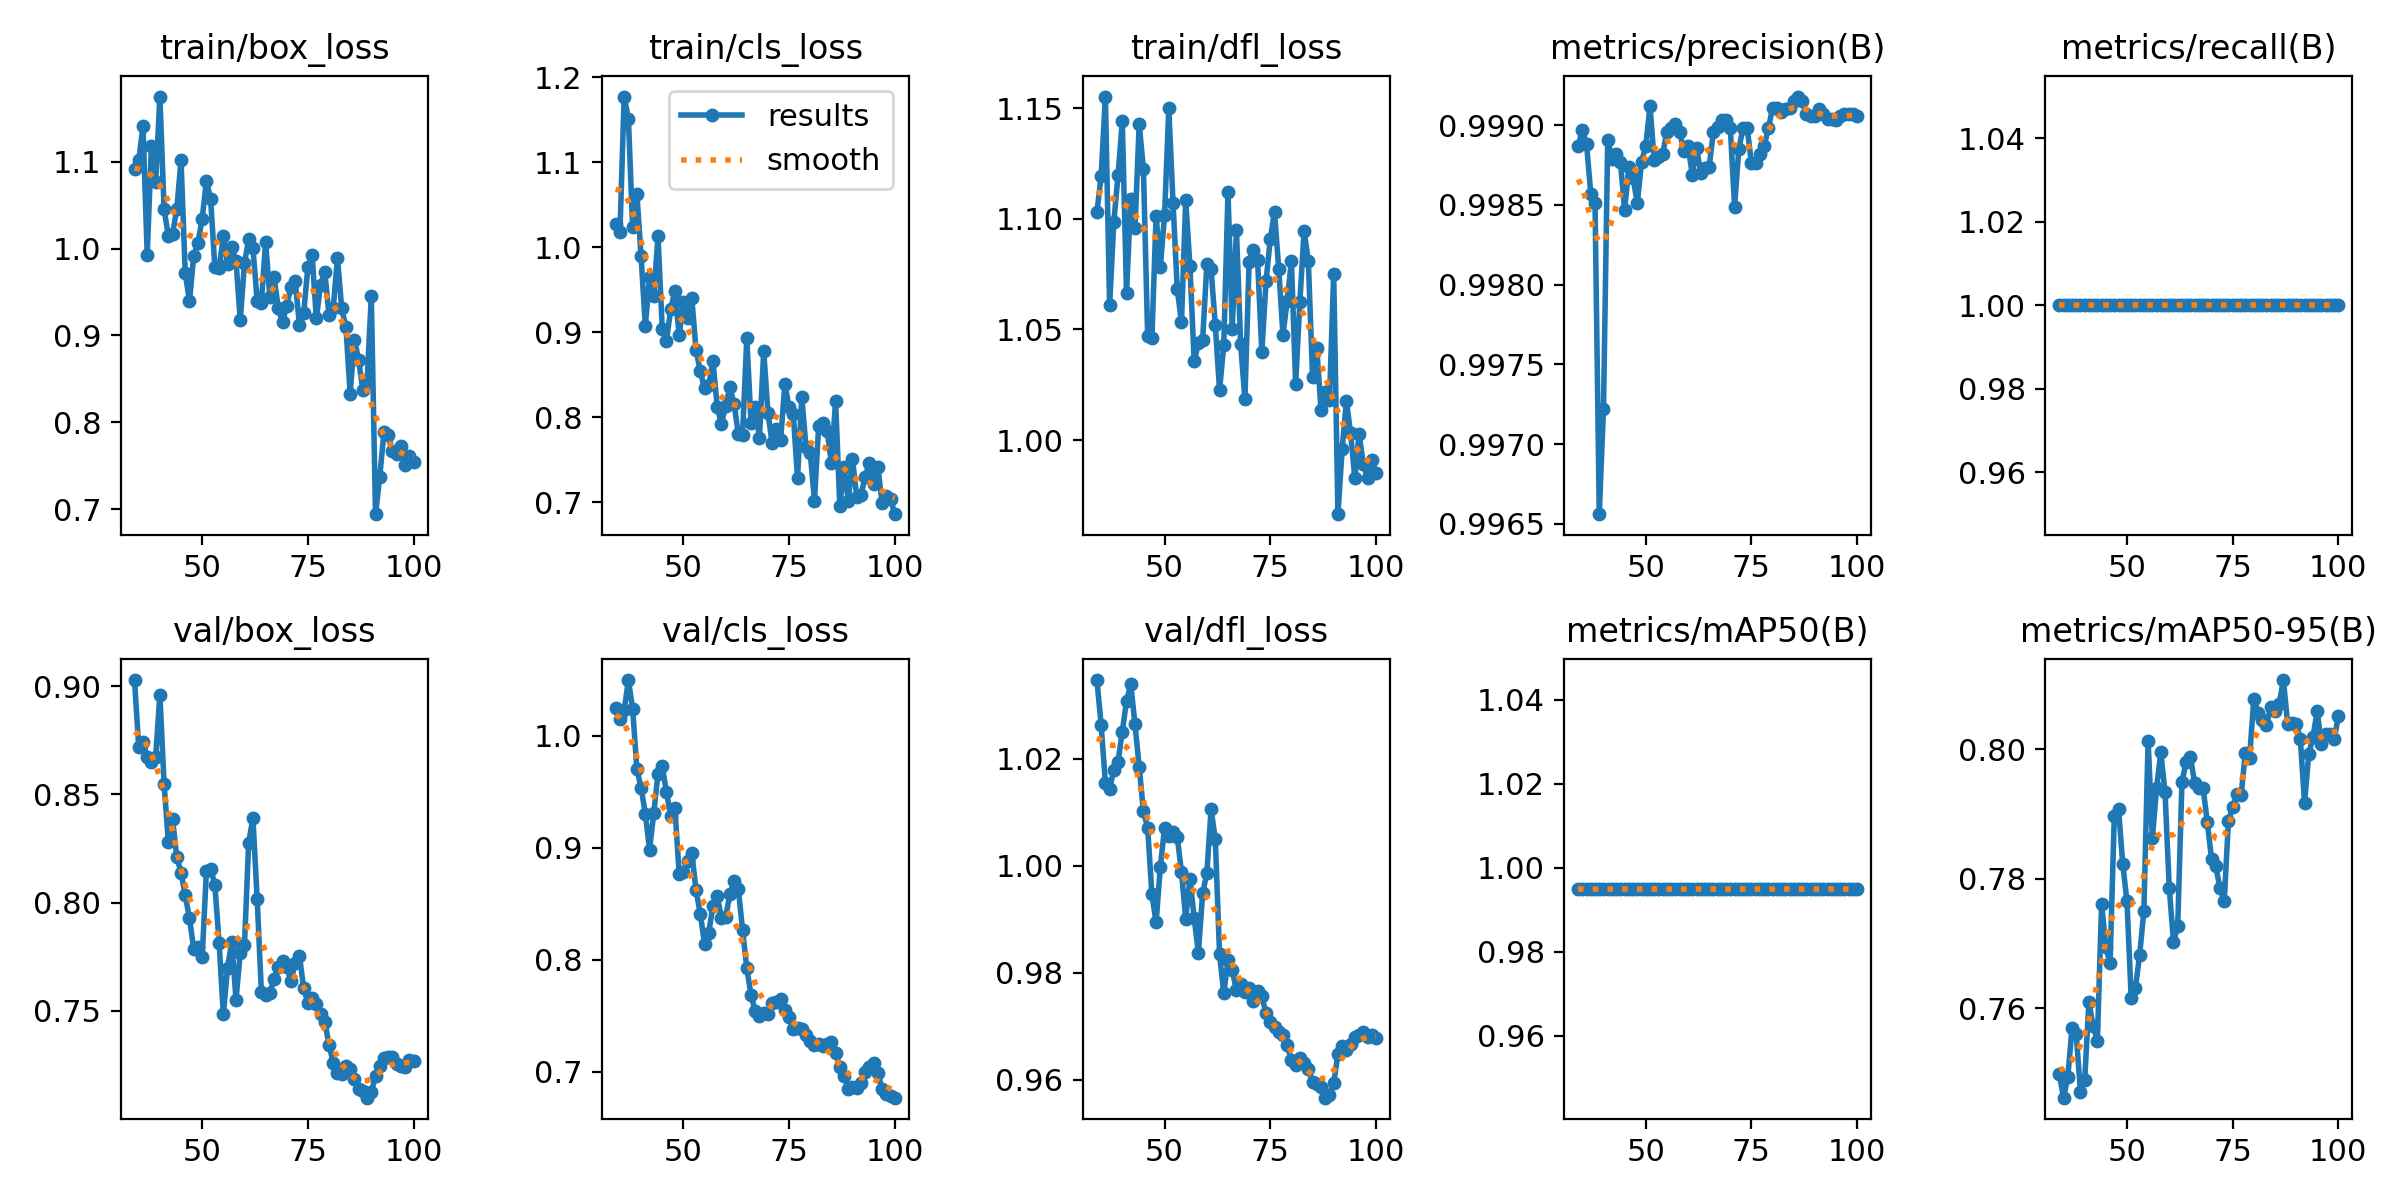

The file beside this chart, header and first rows:
epoch, time, train/box_loss, train/cls_loss, train/dfl_loss, metrics/precision(B), metrics/recall(B), metrics/mAP50(B), metrics/mAP50-95(B), val/box_loss, val/cls_loss, val/dfl_loss, lr/pg0, lr/pg1, lr/pg2
34, 465.2, 1.092, 1.027, 1.103, 0.9989, 1, 0.995, 0.7498, 0.9029, 1.024, 1.035, 0.0003367, 0.0003367, 0.0003367
35, 480, 1.102, 1.018, 1.119, 0.999, 1, 0.995, 0.7462, 0.8717, 1.015, 1.026, 0.0003317, 0.0003317, 0.0003317
36, 492.9, 1.141, 1.177, 1.155, 0.9989, 1, 0.995, 0.7493, 0.8745, 1.022, 1.016, 0.0003268, 0.0003268, 0.0003268
37, 517.3, 0.9927, 1.151, 1.061, 0.9986, 1, 0.995, 0.7569, 0.8672, 1.05, 1.014, 0.0003218, 0.0003218, 0.0003218
38, 536.1, 1.119, 1.024, 1.099, 0.9985, 1, 0.995, 0.756, 0.865, 1.024, 1.018, 0.0003168, 0.0003168, 0.0003168
39, 553.4, 1.076, 1.063, 1.12, 0.9966, 1, 0.995, 0.747, 0.8674, 0.9701, 1.019, 0.0003119, 0.0003119, 0.0003119
40, 569.6, 1.175, 0.9893, 1.144, 0.9972, 1, 0.995, 0.7489, 0.8961, 0.9535, 1.025, 0.000307, 0.000307, 0.000307
41, 586.4, 1.045, 0.9075, 1.066, 0.9989, 1, 0.995, 0.7609, 0.8547, 0.9303, 1.031, 0.000302, 0.000302, 0.000302
42, 602.2, 1.015, 0.9645, 1.109, 0.9988, 1, 0.995, 0.7573, 0.8282, 0.8983, 1.034, 0.000297, 0.000297, 0.000297
43, 617.1, 1.017, 0.9426, 1.096, 0.9988, 1, 0.995, 0.755, 0.8385, 0.9308, 1.027, 0.0002921, 0.0002921, 0.0002921
44, 632.6, 1.046, 1.013, 1.143, 0.9988, 1, 0.995, 0.7761, 0.821, 0.9661, 1.019, 0.0002872, 0.0002872, 0.0002872
45, 647.5, 1.102, 0.9043, 1.122, 0.9985, 1, 0.995, 0.7694, 0.8139, 0.9728, 1.01, 0.0002822, 0.0002822, 0.0002822
46, 662.6, 0.9713, 0.8901, 1.047, 0.9987, 1, 0.995, 0.767, 0.8033, 0.9494, 1.007, 0.0002772, 0.0002772, 0.0002772
47, 677.3, 0.9394, 0.9269, 1.046, 0.9987, 1, 0.995, 0.7897, 0.7928, 0.9281, 0.9947, 0.0002723, 0.0002723, 0.0002723
48, 692.2, 0.9917, 0.949, 1.101, 0.9985, 1, 0.995, 0.7908, 0.7787, 0.935, 0.9895, 0.0002674, 0.0002674, 0.0002674
49, 706.7, 1.006, 0.8965, 1.078, 0.9988, 1, 0.995, 0.7823, 0.7793, 0.8769, 0.9999, 0.0002624, 0.0002624, 0.0002624
50, 721.9, 1.034, 0.9356, 1.102, 0.9989, 1, 0.995, 0.7765, 0.7747, 0.8778, 1.007, 0.0002574, 0.0002574, 0.0002574
51, 736, 1.078, 0.917, 1.15, 0.9991, 1, 0.995, 0.7616, 0.8145, 0.8879, 1.006, 0.0002525, 0.0002525, 0.0002525
52, 751.2, 1.057, 0.9397, 1.107, 0.9988, 1, 0.995, 0.7631, 0.8158, 0.8949, 1.006, 0.0002476, 0.0002476, 0.0002476
53, 765, 0.9784, 0.8788, 1.068, 0.9988, 1, 0.995, 0.7682, 0.8082, 0.8619, 1.005, 0.0002426, 0.0002426, 0.0002426
54, 779.9, 0.9771, 0.8541, 1.053, 0.9988, 1, 0.995, 0.7751, 0.7816, 0.841, 0.9989, 0.0002377, 0.0002377, 0.0002377
55, 793.9, 1.015, 0.8339, 1.108, 0.999, 1, 0.995, 0.8014, 0.7484, 0.8142, 0.9901, 0.0002327, 0.0002327, 0.0002327
56, 808.3, 0.9826, 0.8376, 1.079, 0.999, 1, 0.995, 0.7862, 0.77, 0.8242, 0.9976, 0.0002278, 0.0002278, 0.0002278
57, 822.7, 1.002, 0.8659, 1.036, 0.999, 1, 0.995, 0.7941, 0.782, 0.8481, 0.9903, 0.0002228, 0.0002228, 0.0002228
58, 837.2, 0.9858, 0.8123, 1.044, 0.999, 1, 0.995, 0.7995, 0.7552, 0.8571, 0.9838, 0.0002179, 0.0002179, 0.0002179
59, 851.2, 0.9176, 0.7923, 1.045, 0.9988, 1, 0.995, 0.7933, 0.7766, 0.8373, 0.9949, 0.0002129, 0.0002129, 0.0002129
60, 865.7, 0.9829, 0.8137, 1.079, 0.9989, 1, 0.995, 0.7786, 0.7803, 0.8377, 0.9986, 0.000208, 0.000208, 0.000208
61, 880.3, 1.011, 0.8353, 1.077, 0.9987, 1, 0.995, 0.7703, 0.8278, 0.8586, 1.011, 0.000203, 0.000203, 0.000203
62, 894.5, 1.001, 0.8156, 1.052, 0.9989, 1, 0.995, 0.7727, 0.8391, 0.8698, 1.005, 0.000198, 0.000198, 0.000198
63, 909.1, 0.9401, 0.7801, 1.023, 0.9987, 1, 0.995, 0.795, 0.8019, 0.8629, 0.9835, 0.0001931, 0.0001931, 0.0001931
64, 923.5, 0.9374, 0.7796, 1.043, 0.9987, 1, 0.995, 0.7981, 0.759, 0.8266, 0.9762, 0.0001881, 0.0001881, 0.0001881
65, 938.4, 1.008, 0.8931, 1.112, 0.9987, 1, 0.995, 0.7988, 0.7575, 0.7925, 0.9824, 0.0001832, 0.0001832, 0.0001832
66, 952.6, 0.9445, 0.7933, 1.05, 0.999, 1, 0.995, 0.7949, 0.7582, 0.7684, 0.9805, 0.0001782, 0.0001782, 0.0001782
67, 966.8, 0.9675, 0.8126, 1.095, 0.999, 1, 0.995, 0.794, 0.7649, 0.754, 0.9767, 0.0001733, 0.0001733, 0.0001733
68, 980.9, 0.9313, 0.7757, 1.043, 0.999, 1, 0.995, 0.794, 0.7702, 0.7494, 0.978, 0.0001683, 0.0001683, 0.0001683
69, 995, 0.915, 0.8783, 1.018, 0.999, 1, 0.995, 0.7888, 0.773, 0.7526, 0.9764, 0.0001634, 0.0001634, 0.0001634
70, 1009, 0.9342, 0.8056, 1.081, 0.999, 1, 0.995, 0.7831, 0.7704, 0.7514, 0.9771, 0.0001585, 0.0001585, 0.0001585
71, 1023, 0.9561, 0.7693, 1.086, 0.9985, 1, 0.995, 0.7819, 0.7639, 0.7614, 0.9748, 0.0001535, 0.0001535, 0.0001535
72, 1037, 0.9627, 0.7856, 1.081, 0.9989, 1, 0.995, 0.7785, 0.7719, 0.7619, 0.9767, 0.0001486, 0.0001486, 0.0001486
73, 1051, 0.9123, 0.7736, 1.04, 0.999, 1, 0.995, 0.7765, 0.7756, 0.7651, 0.9756, 0.0001436, 0.0001436, 0.0001436
74, 1065, 0.9255, 0.8387, 1.072, 0.999, 1, 0.995, 0.789, 0.7606, 0.755, 0.9725, 0.0001387, 0.0001387, 0.0001387
75, 1080, 0.9785, 0.8124, 1.091, 0.9988, 1, 0.995, 0.7911, 0.7536, 0.7489, 0.9709, 0.0001337, 0.0001337, 0.0001337
76, 1094, 0.9929, 0.8039, 1.103, 0.9988, 1, 0.995, 0.7931, 0.7558, 0.7379, 0.9698, 0.0001288, 0.0001288, 0.0001288
77, 1107, 0.9195, 0.7282, 1.077, 0.9988, 1, 0.995, 0.793, 0.7532, 0.739, 0.969, 0.0001238, 0.0001238, 0.0001238
78, 1121, 0.958, 0.8241, 1.048, 0.9989, 1, 0.995, 0.7994, 0.7485, 0.7382, 0.9684, 0.0001189, 0.0001189, 0.0001189
79, 1136, 0.9727, 0.7655, 1.063, 0.999, 1, 0.995, 0.7987, 0.745, 0.7323, 0.9665, 0.0001139, 0.0001139, 0.0001139
80, 1150, 0.9236, 0.7585, 1.081, 0.9991, 1, 0.995, 0.8079, 0.7343, 0.7273, 0.9636, 0.000109, 0.000109, 0.000109
81, 1164, 0.9315, 0.702, 1.025, 0.9991, 1, 0.995, 0.8057, 0.7261, 0.7235, 0.9628, 0.000104, 0.000104, 0.000104
82, 1178, 0.9894, 0.7892, 1.063, 0.9991, 1, 0.995, 0.8046, 0.7212, 0.7247, 0.964, 9.905e-05, 9.905e-05, 9.905e-05
83, 1192, 0.9311, 0.7933, 1.095, 0.9991, 1, 0.995, 0.8038, 0.7206, 0.7232, 0.9633, 9.41e-05, 9.41e-05, 9.41e-05
84, 1207, 0.9095, 0.7838, 1.081, 0.9991, 1, 0.995, 0.8066, 0.7245, 0.725, 0.9621, 8.915e-05, 8.915e-05, 8.915e-05
85, 1221, 0.8326, 0.7464, 1.029, 0.9991, 1, 0.995, 0.806, 0.7232, 0.7263, 0.9596, 8.42e-05, 8.42e-05, 8.42e-05
86, 1236, 0.8953, 0.8192, 1.042, 0.9992, 1, 0.995, 0.807, 0.7187, 0.7165, 0.9593, 7.925e-05, 7.925e-05, 7.925e-05
87, 1250, 0.872, 0.6958, 1.014, 0.9991, 1, 0.995, 0.8107, 0.7137, 0.7044, 0.9587, 7.43e-05, 7.43e-05, 7.43e-05
88, 1264, 0.8371, 0.742, 1.022, 0.9991, 1, 0.995, 0.804, 0.7128, 0.6959, 0.9567, 6.935e-05, 6.935e-05, 6.935e-05
89, 1278, 0.8463, 0.7016, 1.018, 0.9991, 1, 0.995, 0.8041, 0.7099, 0.6848, 0.9573, 6.44e-05, 6.44e-05, 6.44e-05
90, 1292, 0.9451, 0.7513, 1.075, 0.9991, 1, 0.995, 0.804, 0.7127, 0.6868, 0.9593, 5.945e-05, 5.945e-05, 5.945e-05
91, 1314, 0.6942, 0.7064, 0.9665, 0.9991, 1, 0.995, 0.8016, 0.7198, 0.6857, 0.9648, 5.45e-05, 5.45e-05, 5.45e-05
92, 1324, 0.7373, 0.7086, 0.9959, 0.9991, 1, 0.995, 0.7917, 0.7246, 0.6901, 0.9664, 4.955e-05, 4.955e-05, 4.955e-05
93, 1334, 0.789, 0.7298, 1.018, 0.999, 1, 0.995, 0.7993, 0.728, 0.6994, 0.9656, 4.46e-05, 4.46e-05, 4.46e-05
... 7 more rows
